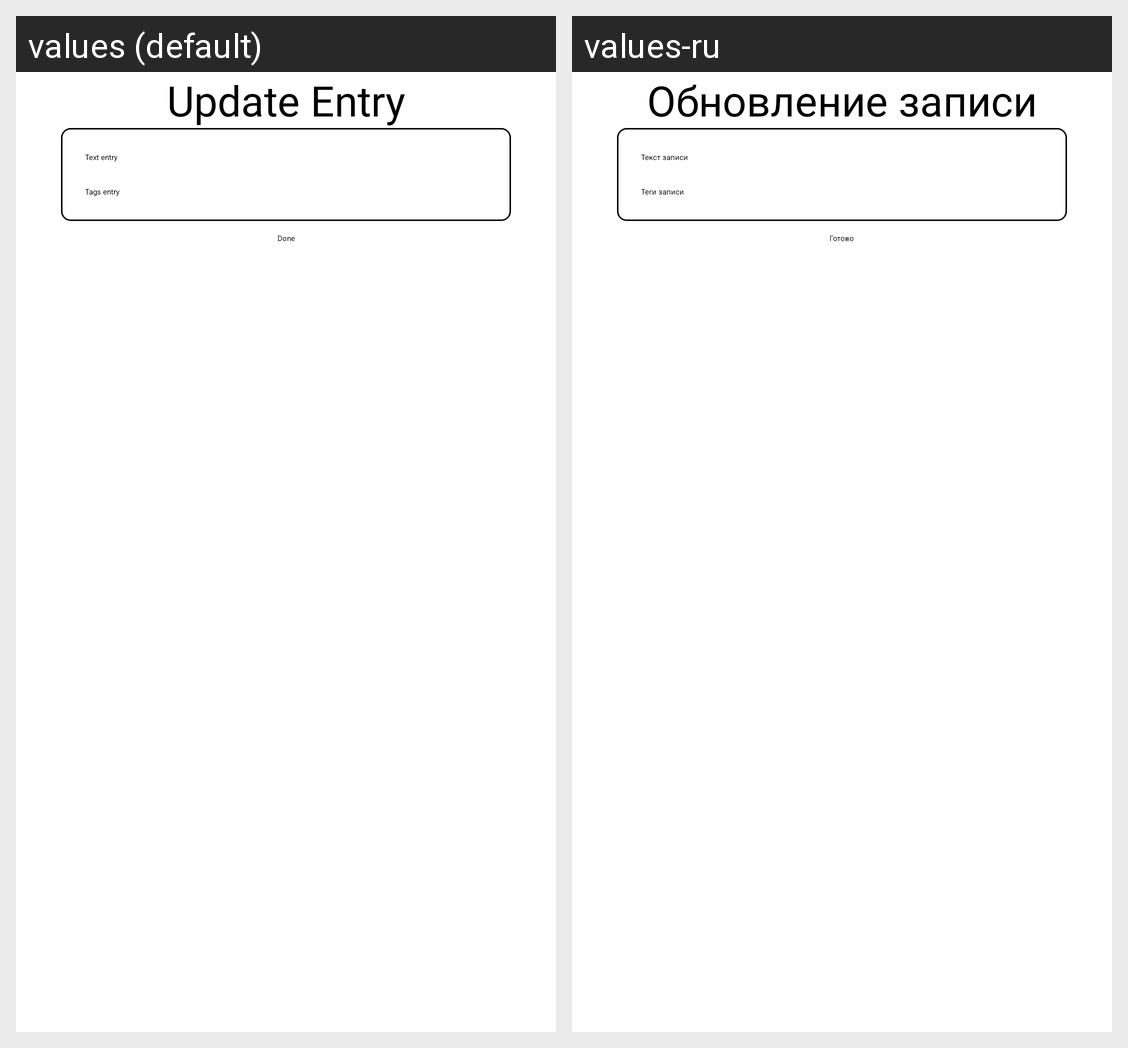

The Android screen above is rendered under two locales of the same app. Produce the string resources it draws, with the default and per-locale values.
Android screen res/layout/fragment_update_entry.xml rendered under 2 locales, left to right: values (default), values-ru. Device: Nexus 5 (rendered at 1080×1920; each locale shown at half size, 540×960, under a caption strip naming it); theme Theme.PersonalDiary.
Strings drawn on this screen, with the default value and each locale's value (text and hints the layout hard-codes, and strings that could not be matched under every locale, appear in the picture but are not listed):

update_entry_title
  values: Update Entry
  values-ru: Обновление записи

entry_text
  values: Text entry
  values-ru: Текст записи

entry_tags
  values: Tags entry
  values-ru: Теги записи

done
  values: Done
  values-ru: Готово
